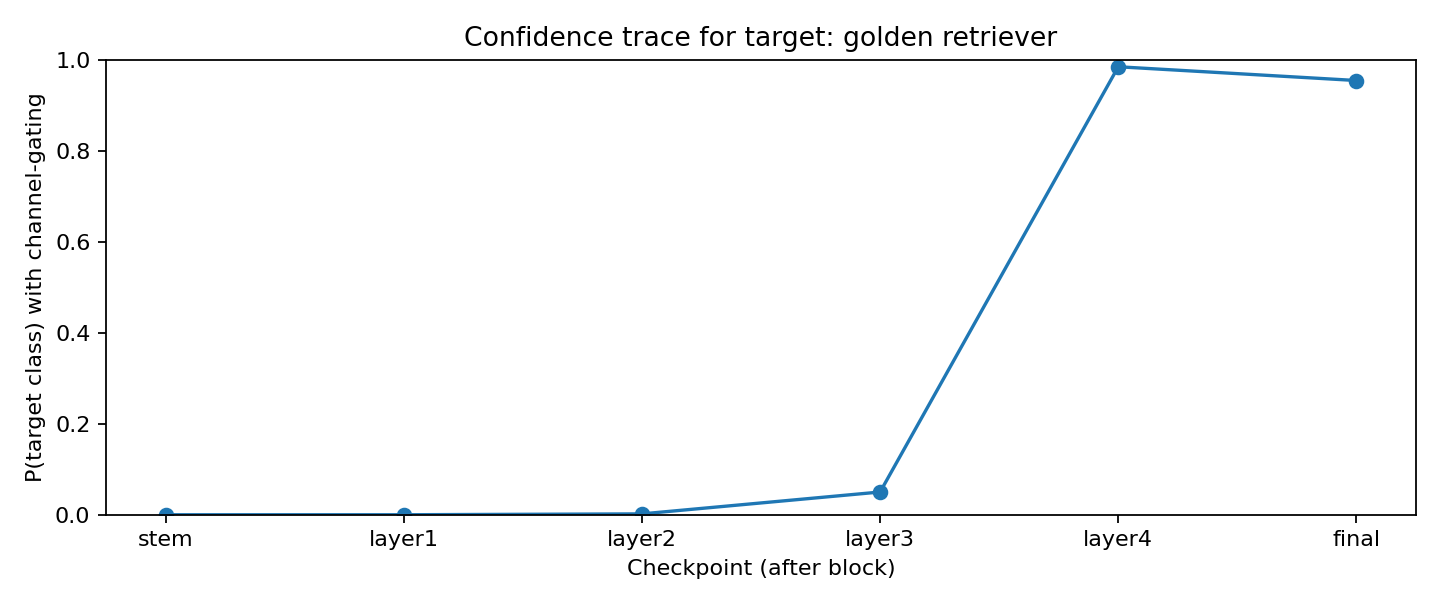

The table this chart was drawn from, first rows:
checkpoint, p_target
stem, 2.7739617507904768e-05
layer1, 2.7943591703660786e-05
layer2, 0.001924
layer3, 0.05
layer4, 0.9846
final, 0.9543
